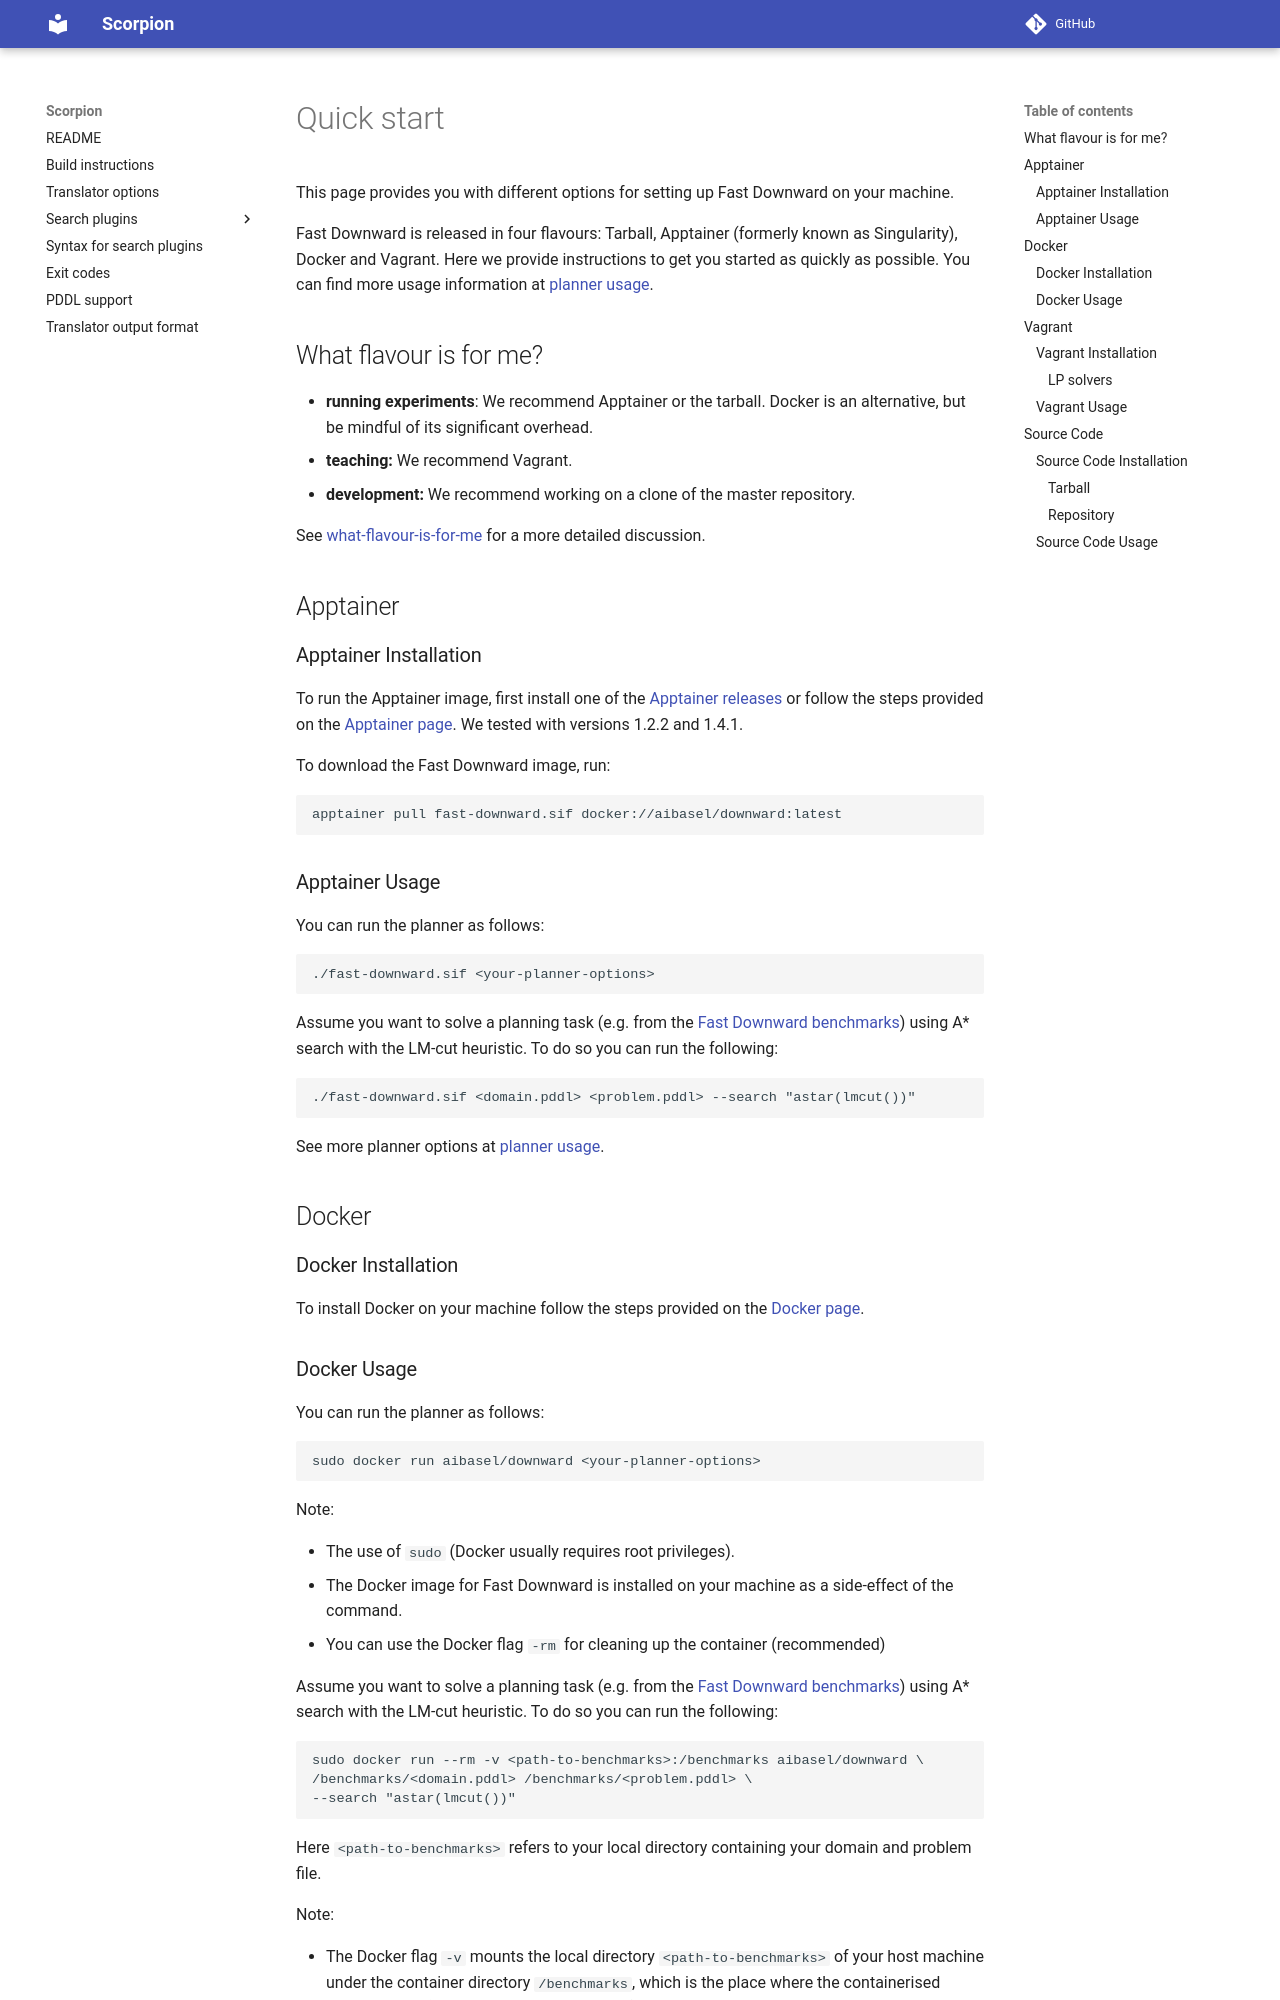

repository: jendrikseipp/scorpion · page: quick-start/index.html · generator: mkdocs

# Quick start
This page provides you with different options for setting up Fast Downward on your machine. 

Fast Downward is released in four flavours: Tarball, Apptainer (formerly
known as Singularity), Docker and Vagrant. Here we provide instructions
to get you started as quickly as possible. You can find more usage
information at [planner usage](planner-usage.md).

## What flavour is for me?

-   **running experiments**: We recommend Apptainer or the tarball.
    Docker is an alternative, but be mindful of its significant
    overhead.
-   **teaching:** We recommend Vagrant.
-   **development:** We recommend working on a clone of the master
    repository.

See [what-flavour-is-for-me](what-flavour-is-for-me.md) for a more
detailed discussion.

## Apptainer

### Apptainer Installation
To run the Apptainer image, first install one of the [Apptainer releases](https://github.com/apptainer/apptainer/releases) or follow the steps provided on the [Apptainer page](https://apptainer.org/docs/user/main/quick_start.html#installation).
We tested with versions 1.2.2 and 1.4.1.

To download the Fast Downward image, run:

    apptainer pull fast-downward.sif docker://aibasel/downward:latest

### Apptainer Usage
You can run the planner as follows:

    ./fast-downward.sif <your-planner-options>

Assume you want to solve a planning task (e.g. from the [Fast Downward benchmarks](https://github.com/aibasel/downward-benchmarks)) using A* search with the LM-cut heuristic. To do so you can run the following:

    ./fast-downward.sif <domain.pddl> <problem.pddl> --search "astar(lmcut())"

See more planner options at [planner usage](planner-usage.md).

## Docker

### Docker Installation
To install Docker on your machine follow the steps provided on the [Docker page](https://docs.docker.com/get-docker/).
